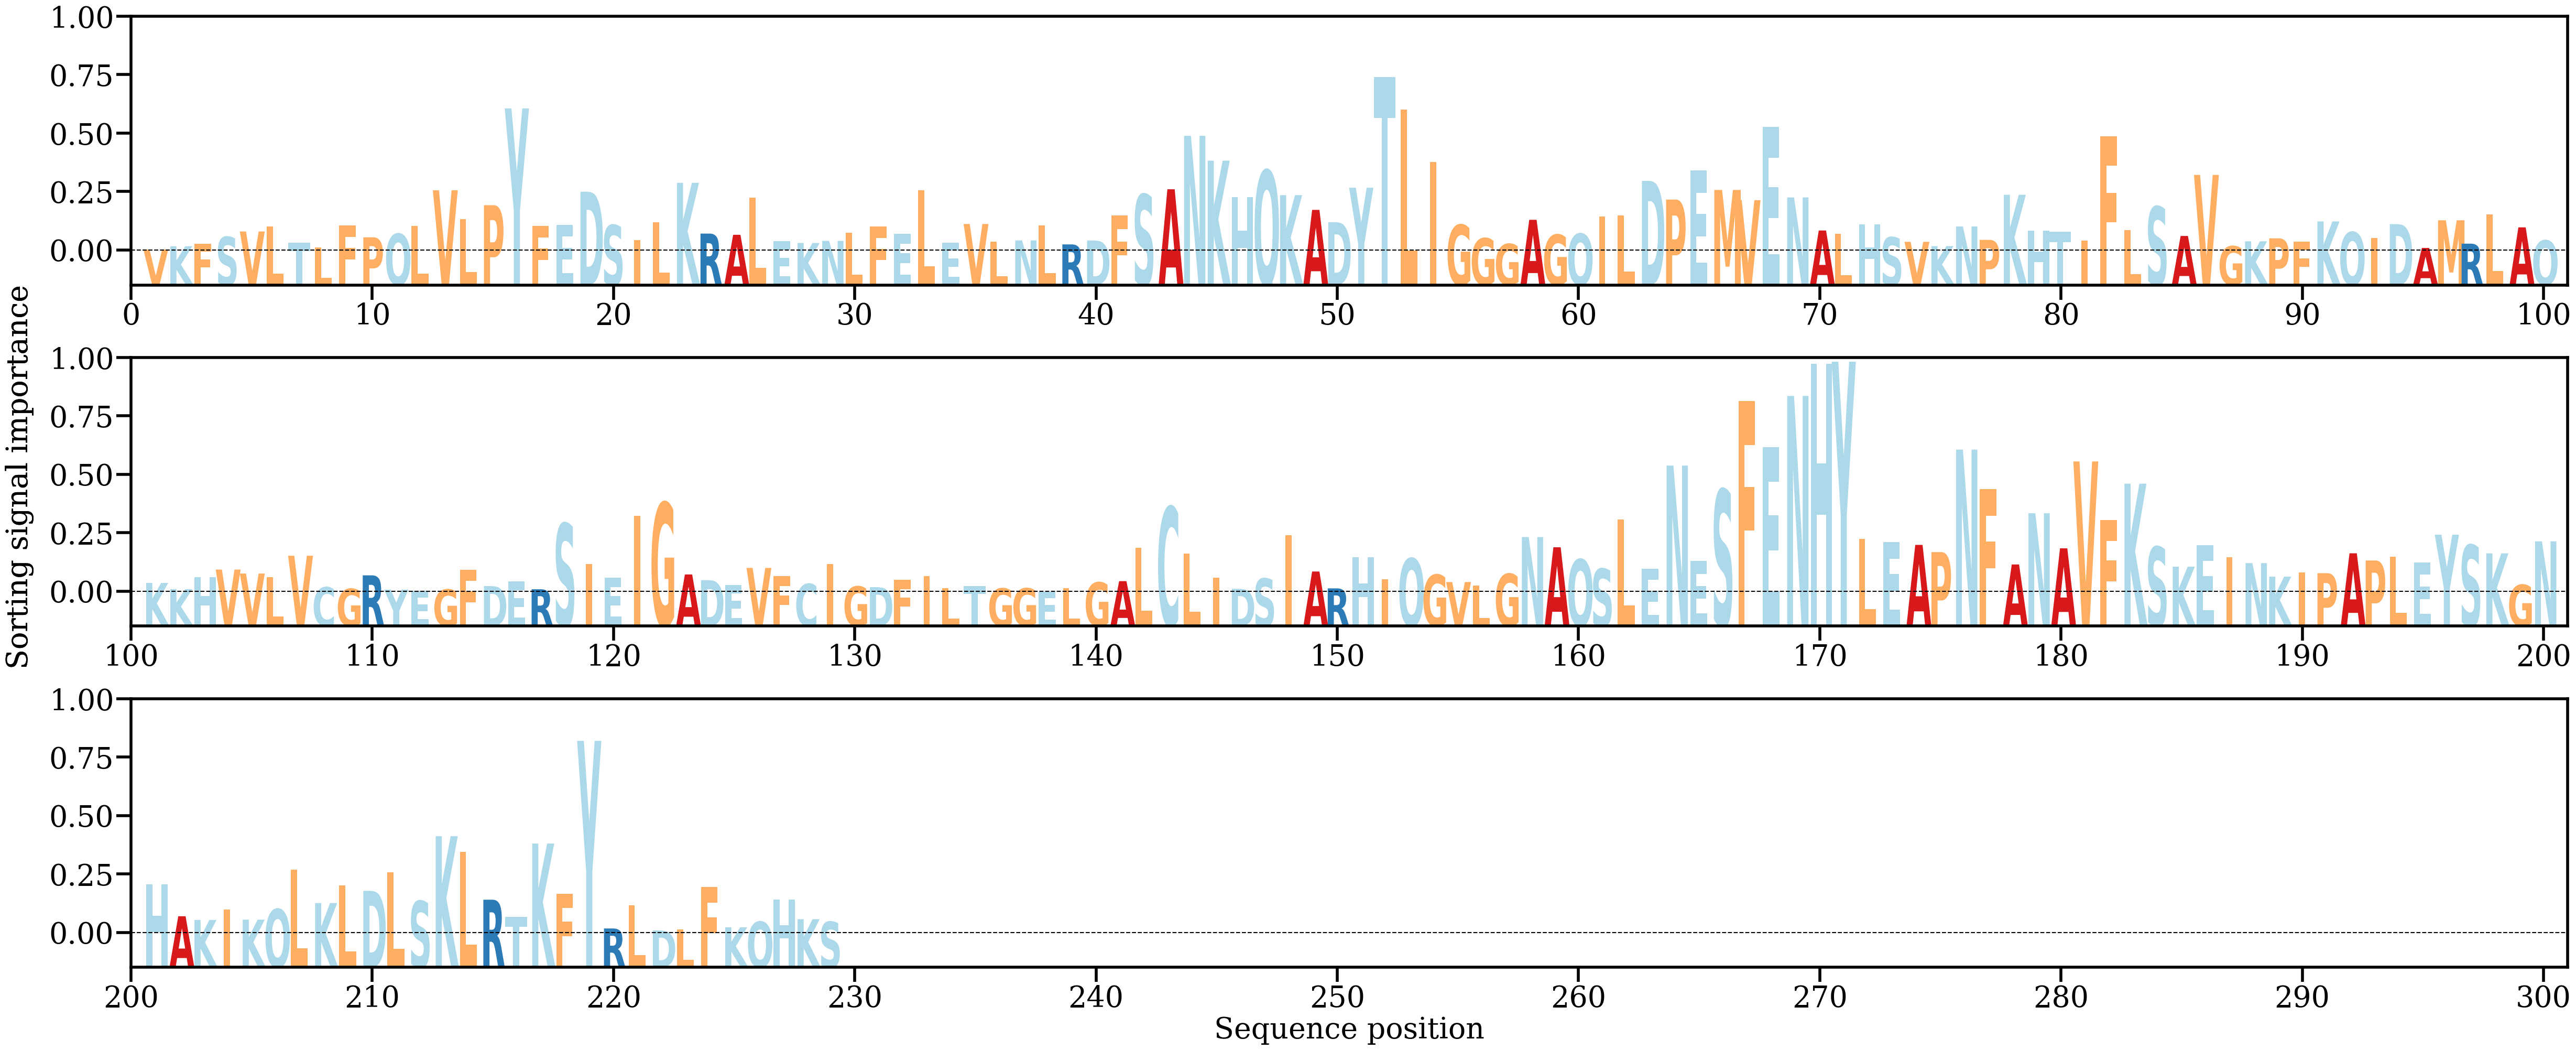

Source data for this figure (header and first rows):
AA, Alpha
V, [0.00017302]
K, [0.00054521]
F, [0.0008304]
S, [0.0016154]
V, [0.00223627]
L, [0.00283084]
T, [0.00092823]
L, [0.00038677]
F, [0.00294862]
P, [0.00157039]
Q, [0.00196683]
L, [0.00286304]
V, [0.00695608]
L, [0.00367289]
P, [0.00524925]
Y, [0.01634404]
F, [0.00287998]
E, [0.00298494]
D, [0.0067941]
S, [0.00296783]
I, [0.00122645]
L, [0.00328091]
K, [0.00781513]
R, [0.00199414]
A, [0.00185739]
L, [0.00612797]
E, [0.00110054]
K, [0.00091853]
N, [0.00116088]
L, [0.00210209]
F, [0.00280475]
E, [0.00197832]
L, [0.00693702]
E, [0.0009767]
V, [0.00309462]
L, [0.00107974]
N, [0.00121227]
L, [0.00292874]
R, [0.00075598]
D, [0.00120198]
F, [0.00409519]
S, [0.00648392]
A, [0.00707604]
N, [0.013202]
K, [0.0103515]
H, [0.00617502]
Q, [0.00923908]
K, [0.00640178]
A, [0.00471398]
D, [0.00330314]
Y, [0.0072534]
T, [0.01990774]
L, [0.01621934]
I, [0.01021373]
G, [0.00299671]
G, [0.00146236]
G, [0.00080757]
A, [0.00357475]
G, [0.00186882]
Q, [0.00197995]
... 169 more rows
